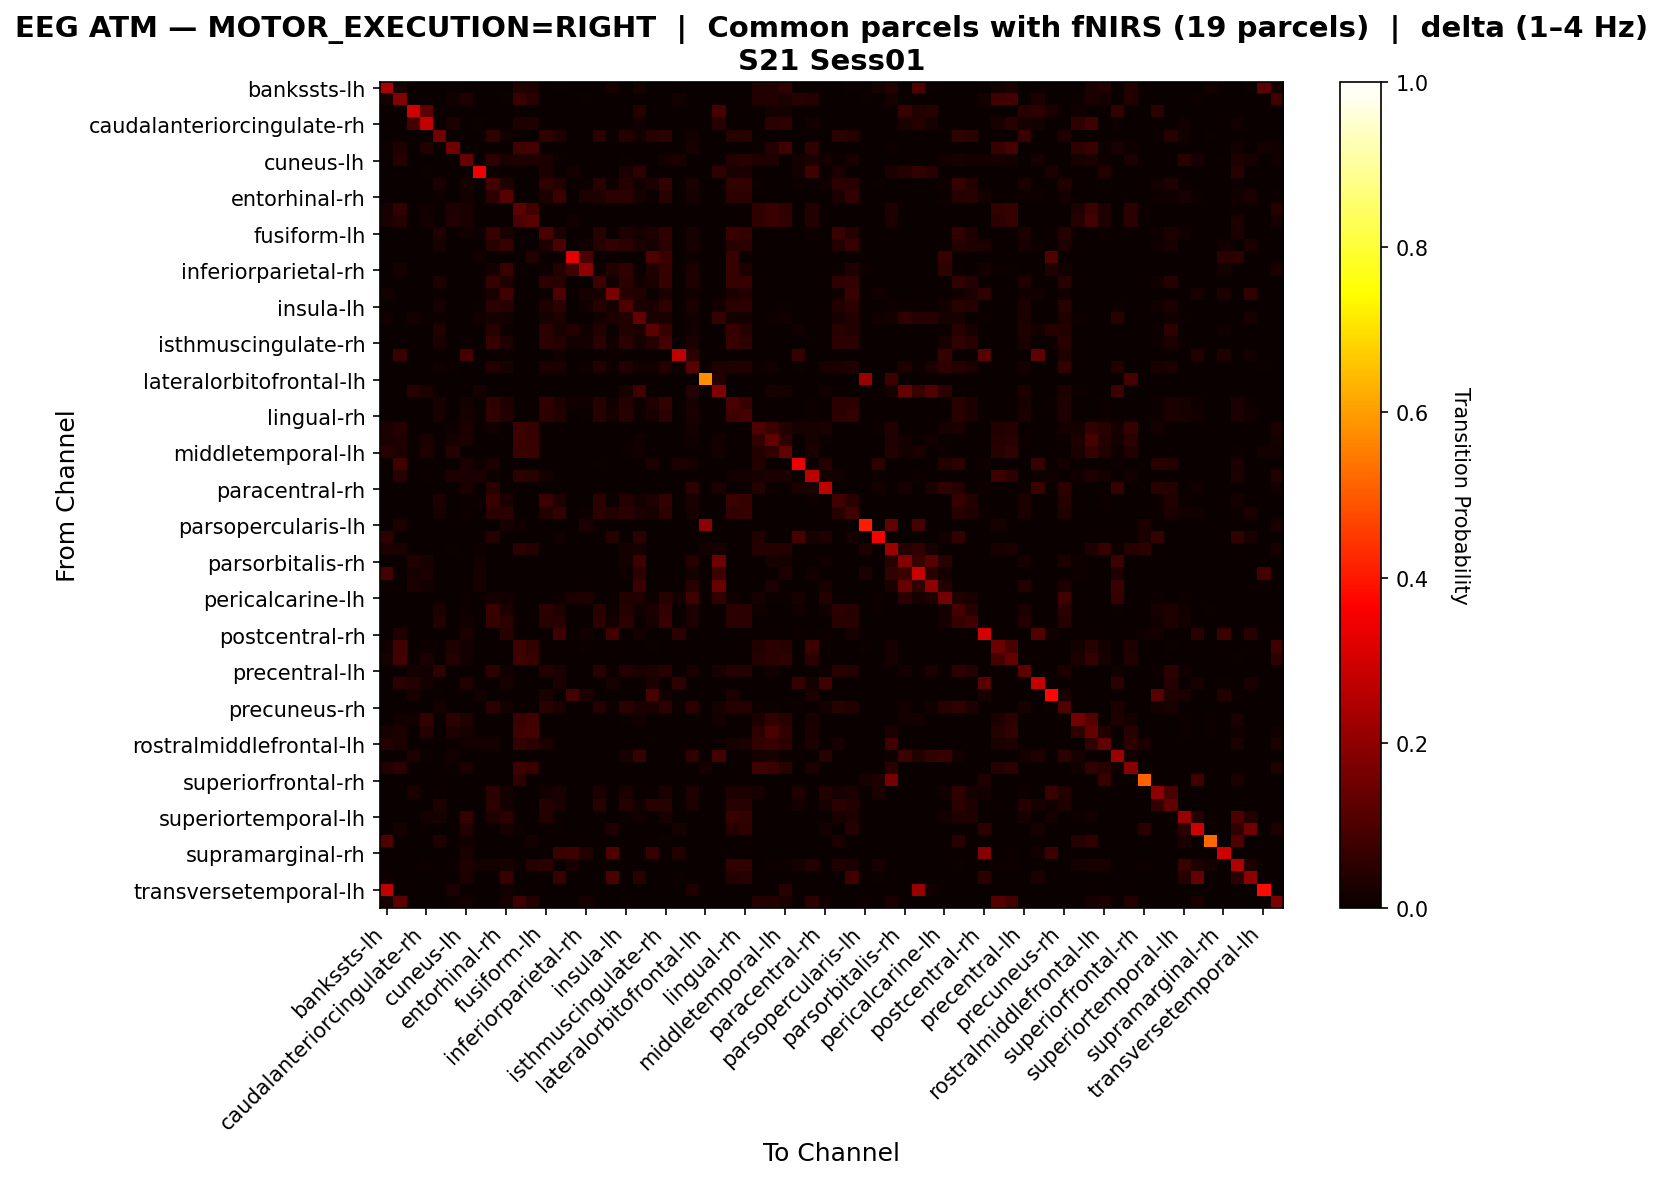

The data file committed next to this chart (first rows):
, bankssts-lh, bankssts-rh, caudalanteriorcingulate-lh, caudalanteriorcingulate-rh, caudalmiddlefrontal-lh, caudalmiddlefrontal-rh, cuneus-lh, cuneus-rh, entorhinal-lh, entorhinal-rh, frontalpole-lh, frontalpole-rh, fusiform-lh, fusiform-rh, inferiorparietal-lh, inferiorparietal-rh, inferiortemporal-lh, inferiortemporal-rh, insula-lh, insula-rh, isthmuscingulate-lh, isthmuscingulate-rh, lateraloccipital-lh
bankssts-lh, 0.2391, 0.02181, 0.0, 0.0, 0.0, 0.006058, 0.0, 0.0, 0.0, 0.0, 0.03635, 0.03433, 0.0, 0.004443, 0.0, 0.0, 0.0, 0.02141, 0.0, 0.02019, 0.0, 0.0, 0.0
bankssts-rh, 0.01651, 0.181, 0.0, 0.0, 0.0, 0.01429, 0.0343, 0.0, 0.0, 0.005716, 0.07145, 0.04351, 0.0, 0.0, 0.0, 0.007621, 0.0, 0.0, 0.0, 0.0, 0.0, 0.0, 0.0162
caudalanteriorcingulate-lh, 0.0, 0.0, 0.2958, 0.1261, 0.0, 0.0, 0.0, 0.0, 0.0, 0.0, 0.0, 0.0, 0.0, 0.0, 0.0, 0.0, 0.0, 0.0, 0.003003, 0.04054, 0.0, 0.0, 0.0
caudalanteriorcingulate-rh, 0.0, 0.0, 0.08882, 0.2741, 0.0, 0.0307, 0.0, 0.004934, 0.0, 0.0, 0.02796, 0.0318, 0.0, 0.0, 0.0, 0.0, 0.0, 0.0, 0.0, 0.01206, 0.0, 0.0, 0.0
caudalmiddlefrontal-lh, 0.0, 0.0, 0.0, 0.0, 0.1512, 0.0, 0.0, 0.0, 0.0557, 0.01519, 0.0, 0.0, 0.05497, 0.03183, 0.0, 0.0, 0.04882, 0.01049, 0.03978, 0.0141, 0.04412, 0.04955, 0.0
caudalmiddlefrontal-rh, 0.00996, 0.03254, 0.0, 0.03586, 0.0, 0.1507, 0.0, 0.0, 0.0, 0.0, 0.08566, 0.08632, 0.0, 0.0, 0.0, 0.0, 0.0, 0.0, 0.0, 0.0, 0.0, 0.0, 0.0
cuneus-lh, 0.0, 0.04238, 0.0, 0.0, 0.0, 0.0, 0.1389, 0.0003784, 0.04805, 0.02724, 0.03443, 0.03178, 0.02421, 0.00681, 0.0, 0.0, 0.0, 0.0, 0.005675, 0.0, 0.0, 0.0174, 0.02535
cuneus-rh, 0.0, 0.0, 0.0, 0.007254, 0.0, 0.0, 0.003109, 0.342, 0.009326, 0.0, 0.0, 0.0, 0.02902, 0.0, 0.01865, 0.0, 0.0, 0.0, 0.02383, 0.0487, 0.0, 0.0, 0.0
entorhinal-lh, 0.0, 0.0, 0.0, 0.0, 0.02551, 0.0, 0.02154, 0.00116, 0.08764, 0.03313, 0.0, 0.0, 0.05517, 0.03529, 0.0, 0.003976, 0.04573, 0.01093, 0.04192, 0.01408, 0.02535, 0.05997, 0.0
entorhinal-rh, 0.0, 0.003686, 0.0, 0.0, 0.01014, 0.0, 0.01659, 0.0, 0.04745, 0.1154, 0.0006911, 0.0, 0.02926, 0.07049, 0.0, 0.02442, 0.03225, 0.05437, 0.0546, 0.01613, 0.007141, 0.04607, 0.001843
frontalpole-lh, 0.02321, 0.0601, 0.0, 0.01264, 0.0, 0.03327, 0.02347, 0.0, 0.0, 0.00129, 0.1217, 0.0846, 0.0, 0.0, 0.0, 0.002063, 0.0, 0.0, 0.0, 0.0, 0.0, 0.0, 0.0
frontalpole-rh, 0.02459, 0.04042, 0.0, 0.01583, 0.0, 0.03731, 0.02431, 0.0, 0.0, 0.0, 0.09384, 0.1173, 0.0, 0.0, 0.01244, 0.0, 0.0, 0.0, 0.0, 0.0, 0.0, 0.0, 0.0
fusiform-lh, 0.0, 0.0, 0.0, 0.0, 0.03153, 0.0, 0.01392, 0.005324, 0.06859, 0.02518, 0.0, 0.0, 0.09746, 0.02764, 0.0, 0.001433, 0.04402, 0.004709, 0.0344, 0.01597, 0.0344, 0.0561, 0.0
fusiform-rh, 0.001943, 0.0, 0.0, 0.0, 0.01965, 0.0, 0.003455, 0.0, 0.04643, 0.06478, 0.0, 0.0, 0.03045, 0.09501, 0.0, 0.01209, 0.04189, 0.06154, 0.0529, 0.02483, 0.01641, 0.04988, 0.002591
inferiorparietal-lh, 0.0, 0.0, 0.0, 0.0, 0.0, 0.0, 0.0, 0.0133, 0.0, 0.0, 0.0, 0.03824, 0.0, 0.0, 0.3259, 0.09726, 0.0, 0.0, 0.0, 0.0, 0.1022, 0.07232, 0.0
inferiorparietal-rh, 0.0, 0.01604, 0.0, 0.0, 0.0, 0.0, 0.0, 0.0, 0.01738, 0.07219, 0.004011, 0.0, 0.006016, 0.0381, 0.08088, 0.1959, 0.0107, 0.0381, 0.05481, 0.0, 0.03409, 0.06952, 0.0
inferiortemporal-lh, 0.0, 0.0, 0.0, 0.0, 0.03231, 0.0, 0.0, 0.0, 0.06604, 0.0316, 0.0, 0.0, 0.05212, 0.04481, 0.0, 0.003302, 0.07689, 0.01439, 0.0533, 0.01344, 0.02948, 0.06344, 0.0
inferiortemporal-rh, 0.01743, 0.0, 0.0, 0.0, 0.01103, 0.0, 0.0, 0.0, 0.0249, 0.08467, 0.0, 0.0, 0.008894, 0.1028, 0.0, 0.02028, 0.02312, 0.1679, 0.0402, 0.03629, 0.006403, 0.0281, 0.002134
insula-lh, 0.0, 0.0, 0.00116, 0.0, 0.02166, 0.0, 0.002514, 0.004835, 0.0497, 0.04506, 0.0, 0.0, 0.03365, 0.04738, 0.0, 0.01547, 0.04448, 0.02147, 0.1046, 0.02727, 0.02398, 0.05589, 0.0
insula-rh, 0.01319, 0.0, 0.01593, 0.007692, 0.01016, 0.0, 0.0, 0.01346, 0.0228, 0.01923, 0.0, 0.0, 0.02088, 0.03159, 0.0, 0.0, 0.01511, 0.02857, 0.03764, 0.1302, 0.02363, 0.02473, 0.0
isthmuscingulate-lh, 0.0, 0.0, 0.0, 0.0, 0.0372, 0.0, 0.0, 0.0, 0.04604, 0.008841, 0.0, 0.0, 0.05183, 0.02195, 0.03628, 0.01555, 0.0375, 0.004878, 0.03659, 0.02683, 0.1186, 0.06585, 0.0
isthmuscingulate-rh, 0.0, 0.0, 0.0, 0.0, 0.02425, 0.0, 0.007789, 0.0, 0.06337, 0.03399, 0.0, 0.0, 0.0485, 0.04018, 0.01505, 0.0177, 0.04691, 0.01328, 0.05045, 0.01664, 0.0393, 0.08887, 0.0
lateraloccipital-lh, 0.0, 0.07115, 0.0, 0.0, 0.0, 0.0, 0.08926, 0.0, 0.0, 0.007762, 0.0, 0.0, 0.0, 0.01294, 0.0, 0.0, 0.0, 0.005175, 0.0, 0.0, 0.0, 0.0, 0.2665
lateraloccipital-rh, 0.0, 0.0, 0.001765, 0.0, 0.01286, 0.008825, 0.0, 0.0, 0.03732, 0.02143, 0.0, 0.0, 0.02799, 0.02471, 0.003782, 0.01135, 0.03606, 0.007816, 0.0358, 0.01185, 0.01185, 0.03555, 0.009581
lateralorbitofrontal-lh, 0.0, 0.0, 0.0, 0.0, 0.0, 0.0, 0.0, 0.0, 0.0, 0.0, 0.0, 0.0, 0.0, 0.0, 0.0, 0.0, 0.0, 0.0, 0.0, 0.0, 0.0, 0.0, 0.0
lateralorbitofrontal-rh, 0.0, 0.0, 0.043, 0.02924, 0.0, 0.0, 0.0, 0.01961, 0.0, 0.0, 0.0, 0.0, 0.0, 0.0, 0.0, 0.0, 0.0, 0.0, 0.02133, 0.08084, 0.0, 0.0, 0.0
lingual-lh, 0.0, 0.0, 0.0, 0.0, 0.02046, 0.0, 0.01653, 0.003306, 0.05745, 0.03353, 0.0, 0.0, 0.05525, 0.03337, 0.01275, 0.01527, 0.04203, 0.01306, 0.03951, 0.01118, 0.03463, 0.06107, 0.0
lingual-rh, 0.0, 0.0, 0.0, 0.0, 0.0219, 0.0, 0.02022, 0.004513, 0.06134, 0.03677, 0.0, 0.0, 0.05315, 0.03744, 0.0, 0.006686, 0.04663, 0.01605, 0.04563, 0.01137, 0.02273, 0.04981, 0.0
medialorbitofrontal-lh, 0.0302, 0.04228, 0.0, 0.0, 0.0, 0.005034, 0.02819, 0.0, 0.01443, 0.0, 0.07584, 0.06477, 0.0, 0.0, 0.0, 0.0, 0.0, 0.0, 0.0, 0.0, 0.0, 0.0, 0.0
medialorbitofrontal-rh, 0.02468, 0.03153, 0.006307, 0.02358, 0.0, 0.01645, 0.02468, 0.0, 0.0, 0.0, 0.07595, 0.06992, 0.0, 0.0, 0.0, 0.0, 0.0, 0.0, 0.0, 0.01179, 0.0, 0.0, 0.0
middletemporal-lh, 0.04556, 0.02982, 0.007705, 0.03384, 0.0, 0.04121, 0.0, 0.0, 0.0, 0.0, 0.07169, 0.07102, 0.0, 0.0, 0.0, 0.0, 0.0, 0.0, 0.01072, 0.01508, 0.0, 0.0, 0.0
middletemporal-rh, 0.0, 0.08087, 0.0, 0.0, 0.0, 0.0, 0.02716, 0.01147, 0.02897, 0.0, 0.0, 0.0, 0.0, 0.0, 0.0, 0.0, 0.004225, 0.0, 0.0, 0.0, 0.02776, 0.0, 0.03078
paracentral-lh, 0.003478, 0.04661, 0.0, 0.007304, 0.0, 0.02991, 0.02435, 0.02678, 0.009043, 0.0, 0.05009, 0.04348, 0.01565, 0.0, 0.0, 0.0, 0.0, 0.0, 0.001043, 0.0, 0.0, 0.0, 0.0
paracentral-rh, 0.0, 0.0, 0.00263, 0.0, 0.0, 0.0, 0.02367, 0.0, 0.04314, 0.0, 0.0, 0.0, 0.001052, 0.0, 0.0, 0.0, 0.0, 0.0, 0.0, 0.0, 0.0, 0.0, 0.0
parahippocampal-lh, 0.0, 0.0, 0.0, 0.0, 0.02804, 0.0, 0.005609, 0.00457, 0.0673, 0.02347, 0.0, 0.0, 0.07229, 0.03303, 0.0, 0.001454, 0.04965, 0.006855, 0.03988, 0.0162, 0.03137, 0.05983, 0.0
parahippocampal-rh, 0.002248, 0.0, 0.0, 0.0, 0.02154, 0.0, 0.01087, 0.0, 0.04983, 0.04852, 0.0, 0.0, 0.0384, 0.05901, 0.0, 0.008805, 0.0474, 0.03709, 0.04983, 0.0266, 0.02323, 0.05133, 0.0
parsopercularis-lh, 0.0, 0.02928, 0.0, 0.0, 0.0, 0.0, 0.0, 0.0, 0.0, 0.0205, 0.01464, 0.0, 0.0, 0.0, 0.0, 0.02489, 0.0, 0.0, 0.0, 0.0, 0.0, 0.0, 0.0
parsopercularis-rh, 0.05858, 0.0, 0.0, 0.0, 0.0, 0.0, 0.0, 0.0, 0.04079, 0.0, 0.0, 0.0, 0.0, 0.01255, 0.0, 0.0, 0.0, 0.03975, 0.0, 0.05335, 0.0, 0.0, 0.0
parsorbitalis-lh, 0.03228, 0.02582, 0.0, 0.0, 0.0, 0.00538, 0.0, 0.01148, 0.0, 0.0003587, 0.04699, 0.03874, 0.0, 0.0, 0.0, 0.001435, 0.0, 0.0, 0.01829, 0.02188, 0.0, 0.0, 0.0
parsorbitalis-rh, 0.0, 0.0, 0.03578, 0.01955, 0.0, 0.0, 0.0, 0.01475, 0.0, 0.0, 0.0, 0.0, 0.0, 0.0, 0.0, 0.0, 0.0, 0.0, 0.01586, 0.07672, 0.0, 0.0, 0.0
parstriangularis-lh, 0.09295, 0.0, 0.01955, 0.0284, 0.0, 0.0, 0.0, 0.02103, 0.0, 0.0, 0.0, 0.0, 0.0, 0.0, 0.0, 0.0, 0.0, 0.0, 0.01033, 0.05275, 0.0, 0.0, 0.0
parstriangularis-rh, 0.009554, 0.0, 0.0273, 0.01865, 0.0, 0.0, 0.0, 0.02002, 0.0, 0.0, 0.0, 0.0, 0.0, 0.0, 0.0, 0.0, 0.0, 0.0, 0.0, 0.07097, 0.0, 0.0, 0.0
pericalcarine-lh, 0.0, 0.0, 0.0, 0.0, 0.0, 0.0, 0.01113, 0.0, 0.01892, 0.01521, 0.0, 0.0, 0.002596, 0.008531, 0.02893, 0.03153, 0.0, 0.0, 0.03783, 0.03301, 0.008531, 0.0434, 0.01818
pericalcarine-rh, 0.0, 0.0, 0.0, 0.0, 0.02682, 0.0, 0.009176, 0.0, 0.07253, 0.03017, 0.0, 0.0, 0.05064, 0.03353, 0.0, 0.001059, 0.04447, 0.006705, 0.04023, 0.01518, 0.027, 0.06158, 0.0
postcentral-lh, 0.0, 0.0, 0.0, 0.0, 0.03741, 0.0, 0.01283, 0.0, 0.06467, 0.0489, 0.0, 0.0, 0.04543, 0.04329, 0.0, 0.0005345, 0.04757, 0.01897, 0.05452, 0.003474, 0.02004, 0.06815, 0.0
postcentral-rh, 0.0, 0.03307, 0.0, 0.0, 0.0, 0.0, 0.02467, 0.0, 0.0, 0.04304, 0.0, 0.0, 0.0, 0.07454, 0.0, 0.01365, 0.0, 0.08346, 0.0, 0.0189, 0.0, 0.0, 0.04934
posteriorcingulate-lh, 0.01468, 0.08501, 0.0, 0.01161, 0.0, 0.03414, 0.01741, 0.0, 0.0, 0.003414, 0.08023, 0.06111, 0.0, 0.0, 0.0, 0.004438, 0.0, 0.0, 0.0, 0.0, 0.00478, 0.0, 0.0
posteriorcingulate-rh, 0.0227, 0.08701, 0.0, 0.02617, 0.0, 0.04288, 0.01293, 0.0, 0.0, 0.0, 0.07818, 0.06999, 0.0, 0.0, 0.0, 0.002207, 0.0, 0.0, 0.0, 0.0, 0.0, 0.0, 0.0
precentral-lh, 0.0, 0.0, 0.01793, 0.01255, 0.05768, 0.0, 0.0, 0.0, 0.04931, 0.01315, 0.0, 0.0, 0.03676, 0.0272, 0.0, 0.0, 0.04423, 0.009265, 0.03676, 0.02899, 0.03497, 0.04423, 0.0
precentral-rh, 0.0, 0.04731, 0.04147, 0.01928, 0.0, 0.0, 0.03563, 0.0, 0.0, 0.02161, 0.0, 0.0, 0.0, 0.02395, 0.0, 0.0, 0.0, 0.02044, 0.0, 0.0, 0.02921, 0.0, 0.05666
precuneus-lh, 0.0, 0.0, 0.02714, 0.0, 0.007655, 0.0, 0.0, 0.01601, 0.0, 0.0, 0.0, 0.0, 0.02644, 0.0, 0.08629, 0.03271, 0.0, 0.0, 0.0, 0.0, 0.09186, 0.01461, 0.0
precuneus-rh, 0.0, 0.0, 0.0, 0.0, 0.01946, 0.0, 0.001046, 0.0, 0.04835, 0.0157, 0.0, 0.0, 0.04311, 0.02825, 0.0, 0.003558, 0.03977, 0.006907, 0.04939, 0.02658, 0.02428, 0.05358, 0.005023
rostralanteriorcingulate-lh, 0.0, 0.0137, 0.01256, 0.0605, 0.0, 0.04737, 0.03253, 0.0, 0.0, 0.0, 0.07192, 0.0839, 0.0, 0.0, 0.0, 0.0, 0.0, 0.0, 0.006849, 0.01427, 0.0, 0.0, 0.0
rostralanteriorcingulate-rh, 0.0209, 0.02892, 0.0, 0.04181, 0.0, 0.0315, 0.02291, 0.0, 0.0, 0.0, 0.08562, 0.08935, 0.0, 0.0, 0.0, 0.0, 0.0, 0.0, 0.0, 0.0005727, 0.0, 0.0, 0.0
rostralmiddlefrontal-lh, 0.04192, 0.02795, 0.0, 0.0, 0.0, 0.006986, 0.01397, 0.0163, 0.01677, 0.0, 0.06241, 0.05356, 0.02562, 0.0, 0.0, 0.0, 0.0, 0.0, 0.0, 0.0, 0.0, 0.0, 0.0
rostralmiddlefrontal-rh, 0.0, 0.0, 0.03148, 0.005997, 0.0, 0.01387, 0.0, 0.0003748, 0.0, 0.0, 0.0, 0.0, 0.0, 0.0, 0.0, 0.0, 0.0, 0.0, 0.02249, 0.06259, 0.0, 0.0, 0.0
superiorfrontal-lh, 0.03698, 0.04848, 0.0, 0.0, 0.0, 0.006163, 0.02753, 0.0, 0.0, 0.0, 0.07642, 0.06943, 0.0, 0.0, 0.0, 0.0, 0.0, 0.0, 0.0, 0.0, 0.0, 0.0, 0.0
superiorfrontal-rh, 0.0, 0.0, 0.0, 0.0, 0.0, 0.0, 0.0, 0.0, 0.0, 0.0, 0.05623, 0.0, 0.0, 0.0, 0.0, 0.0, 0.0, 0.0, 0.0, 0.0, 0.0, 0.0, 0.0
superiorparietal-lh, 0.0, 0.0, 0.0259, 0.0, 0.007643, 0.0, 0.0, 0.0, 0.04841, 0.01571, 0.0, 0.0, 0.01868, 0.0242, 0.0, 0.0, 0.02803, 0.0, 0.02803, 0.0, 0.006369, 0.02463, 0.0
superiorparietal-rh, 0.0, 0.0, 0.0, 0.0, 0.03403, 0.0, 0.0, 0.0, 0.05118, 0.01608, 0.0, 0.0, 0.04073, 0.02733, 0.0, 0.0, 0.04662, 0.0008039, 0.04287, 0.01393, 0.04368, 0.04502, 0.0
... 8 more rows
